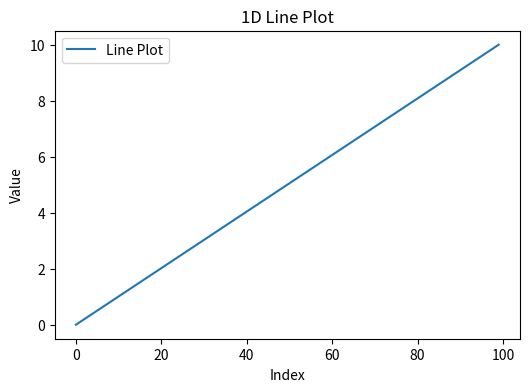
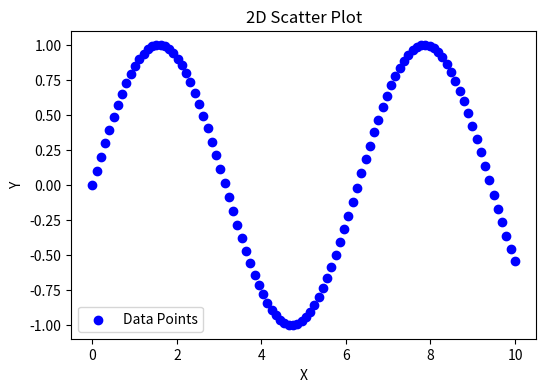
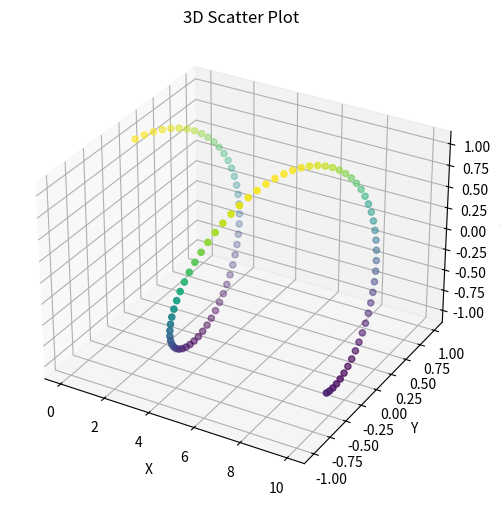

Write the Python code that produced these figures, in order.
import numpy as np
from matplotlib import pyplot as plt
from mpl_toolkits.mplot3d import Axes3D


def plot_1d(data):
    """
    Plots a 1D line plot.

    Parameters:
    data (array): A sequence of values to plot.
    """
    plt.figure(figsize=(6, 4))
    plt.plot(data, label='Line Plot')
    plt.title('1D Line Plot')
    plt.xlabel('Index')
    plt.ylabel('Value')
    plt.legend()
    plt.show()


def plot_2d(x, y):
    """
    Plots a 2D scatter plot.

    Parameters:
    x (array): x-values.
    y (array): y-values.
    """
    plt.figure(figsize=(6, 4))
    plt.scatter(x, y, color='b', label='Data Points')
    plt.title('2D Scatter Plot')
    plt.xlabel('X')
    plt.ylabel('Y')
    plt.legend()
    plt.show()


def plot_3d(x, y, z):
    """
    Plots a 3D scatter plot.

    Parameters:
    x (array): x-values.
    y (array): y-values.
    z (array): z-values.
    """
    fig = plt.figure(figsize=(8, 6))
    ax = fig.add_subplot(111, projection='3d')
    ax.scatter(x, y, z, c=z, cmap='viridis')
    ax.set_title('3D Scatter Plot')
    ax.set_xlabel('X')
    ax.set_ylabel('Y')
    ax.set_zlabel('Z')
    plt.show()


# Example data
x = np.linspace(0, 10, 100)
y = np.sin(x)
z = np.cos(x)

plot_1d(x)
plot_2d(x, y)
plot_3d(x, y, z)